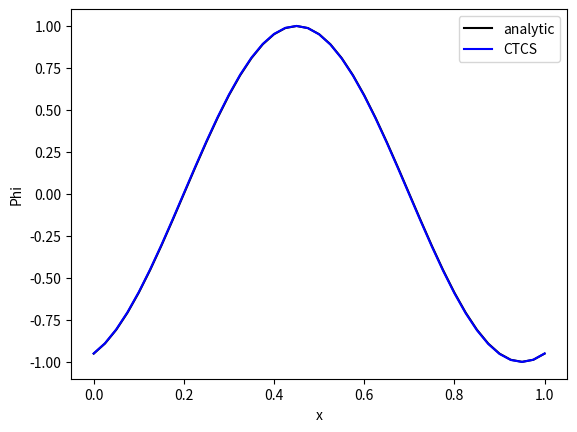

Python code for this plot:
import numpy as np
import matplotlib.pyplot as plt
def intB(x):
    #return np.where(x%1.<0.5,np.power(np.sin(2*x*np.pi),2),0)
    return np.where(x<1.,np.sin(2*x*np.pi),0)
    
    
nx=40
c=0.2
x=np.linspace(0.0,1.0,nx+1)
phi=intB(x)
phiN=phi.copy()
phiO=phi.copy()
#FTCS FOR FIRST TIME STEP
#loop over space
for j in range(1,nx):
    phi[j]=phiO[j]-0.5*c*(phiO[j+1]-phiO[j-1])
phi[0]=phiO[0]-0.5*c*(phiO[1]-phiO[nx-1])
phi[nx]=phi[0]


#Remaining time steps
nt=40
for n in range(1,nt):
    for j in range(1,nx):
         phiN[j]=phiO[j]-c*(phi[j+1]-phi[j-1])
         #update phi for next time step
    #periodic boundary conditiobns
    phiN[0]=phiO[0]-c*(phi[1]-phi[nx-1])
    phiN[nx]=phiN[0]

    phiO=phi.copy()
    phi=phiN.copy()
    
         
         
u=1.
dx=1./nx
dt=c*dx/u
t=nt*dt

plt.plot(x,intB(x-u*t),'k',label='analytic')
plt.plot(x,phi,'b',label='CTCS')
plt.xlabel('x')
plt.ylabel('Phi')
plt.legend(loc='best')

#exitplt.axhline(0, linestyle=':',color='red')
plt.show()